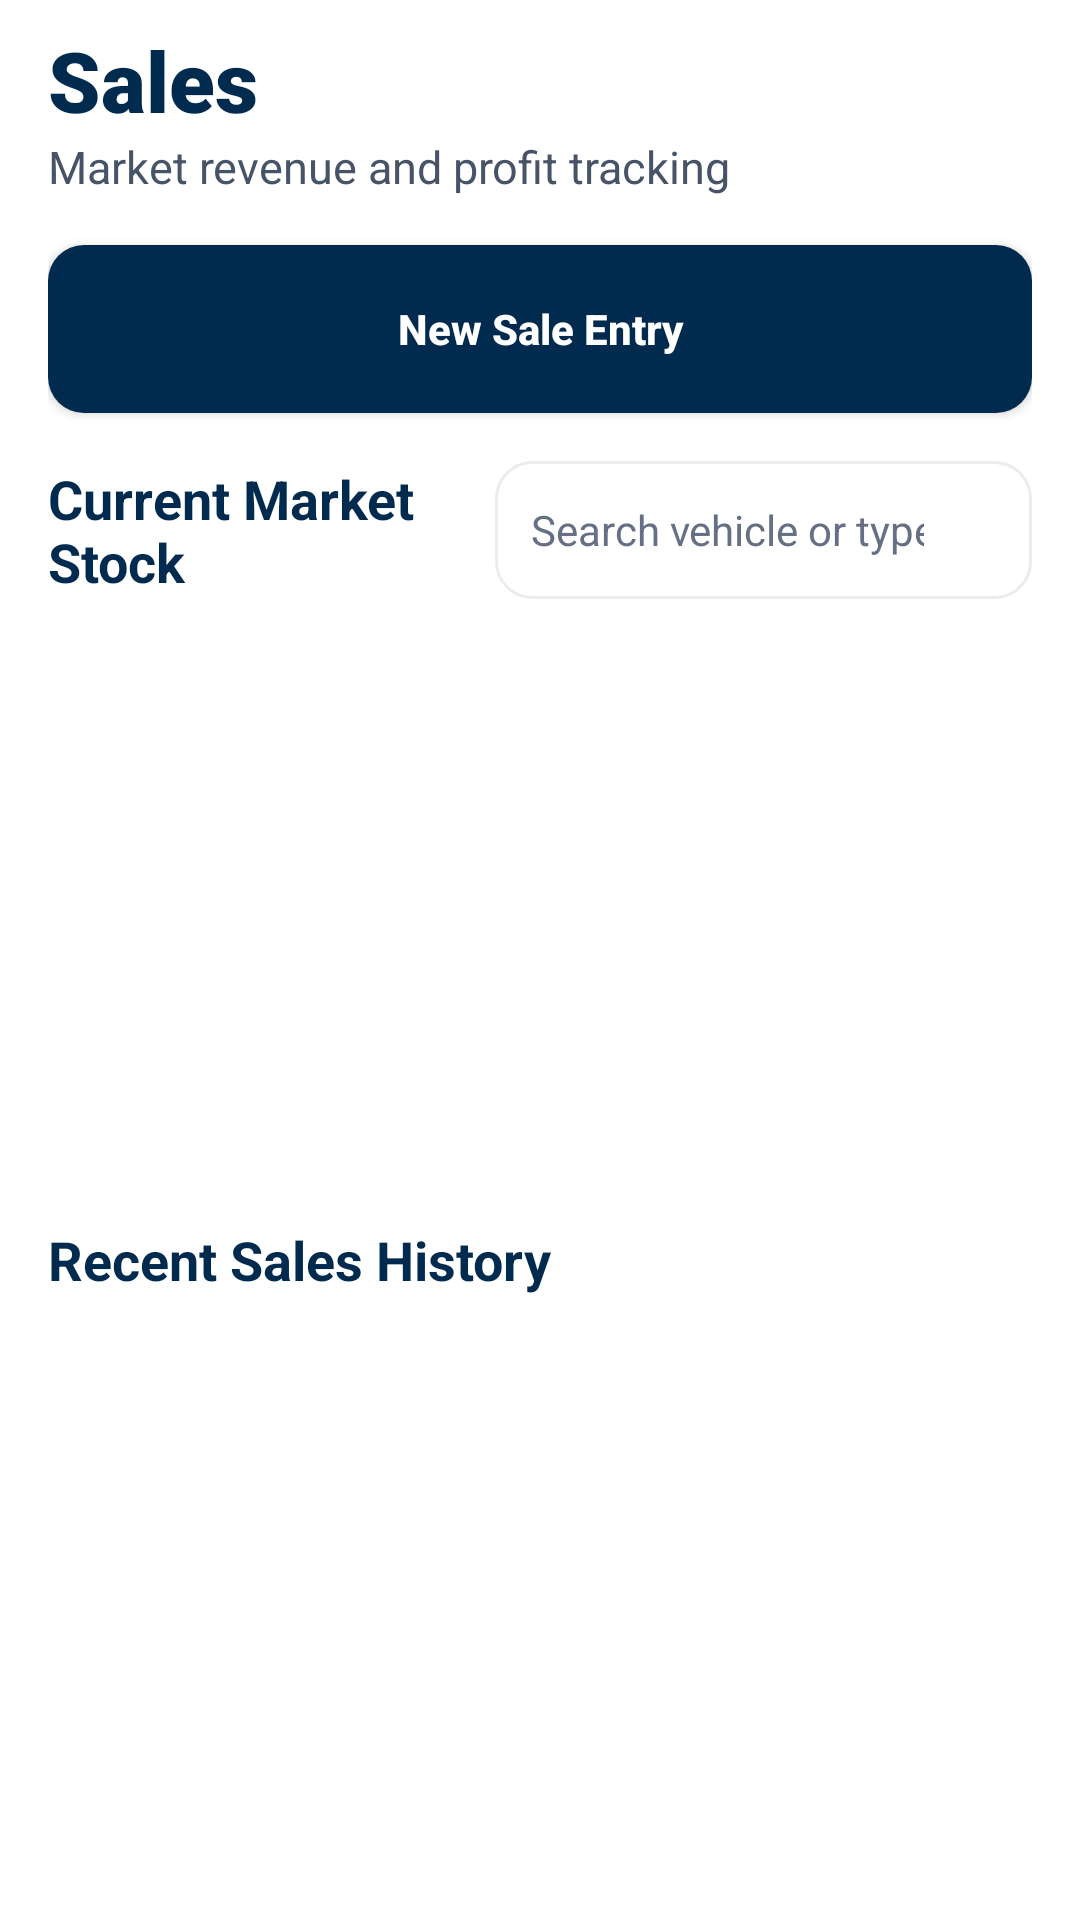

The Android layout XML behind this screen, and the referenced resources:
<!-- AndroidManifest.xml: application theme Theme.LabourAttendance -->
<!-- res/layout/activity_sales.xml -->
<?xml version="1.0" encoding="utf-8"?>
<LinearLayout xmlns:android="http://schemas.android.com/apk/res/android"
    android:id="@+id/salesRoot"
    android:layout_width="match_parent"
    android:layout_height="match_parent"
    android:background="@color/bg_main"
    android:orientation="vertical"
    android:paddingStart="16dp"
    android:paddingEnd="16dp"
    android:paddingBottom="16dp"
    android:paddingTop="8dp">

    <TextView
        android:layout_width="match_parent"
        android:layout_height="wrap_content"
        android:text="@string/title_sales"
        android:textColor="@color/text_primary"
        android:textSize="28sp"
        android:fontFamily="sans-serif-black"
        android:textStyle="bold" />

    <TextView
        android:layout_width="match_parent"
        android:layout_height="wrap_content"
        android:layout_marginTop="0dp"
        android:layout_marginBottom="16dp"
        android:text="@string/desc_sales"
        android:textColor="@color/text_secondary"
        android:textSize="15sp" />

    <Button
        android:id="@+id/buttonNewSale"
        android:layout_width="match_parent"
        android:layout_height="56dp"
        android:layout_marginBottom="16dp"
        android:background="@drawable/bg_button_primary"
        android:text="@string/btn_new_sale"
        android:textAllCaps="false"
        android:textColor="@color/white"
        android:textStyle="bold" />

    <LinearLayout
        android:layout_width="match_parent"
        android:layout_height="wrap_content"
        android:layout_marginBottom="12dp"
        android:gravity="center_vertical"
        android:orientation="horizontal">

        <TextView
            android:layout_width="0dp"
            android:layout_height="wrap_content"
            android:layout_weight="1"
            android:text="@string/title_market_stock"
            android:textColor="@color/text_primary"
            android:textSize="18sp"
            android:textStyle="bold" />

        <FrameLayout
            android:layout_width="0dp"
            android:layout_height="46dp"
            android:layout_weight="1.2">

            <EditText
                android:id="@+id/editTextSearchStock"
                android:layout_width="match_parent"
                android:layout_height="match_parent"
                android:background="@drawable/bg_input"
                android:hint="@string/hint_search_dispatch"
                android:importantForAutofill="no"
                android:inputType="text"
                android:paddingStart="12dp"
                android:paddingEnd="36dp"
                android:textColor="@color/text_primary"
                android:textColorHint="@color/text_muted"
                android:textSize="14sp" />

            <ImageView
                android:id="@+id/imageViewClearStockSearch"
                android:layout_width="28dp"
                android:layout_height="28dp"
                android:layout_gravity="end|center_vertical"
                android:layout_marginEnd="6dp"
                android:background="?attr/selectableItemBackgroundBorderless"
                android:contentDescription="@string/btn_close"
                android:padding="4dp"
                android:src="@drawable/ic_close"
                android:visibility="gone" />
        </FrameLayout>
    </LinearLayout>

    
    <ScrollView
        android:layout_width="match_parent"
        android:layout_height="0dp"
        android:layout_weight="1"
        android:layout_marginBottom="16dp">
        <LinearLayout
            android:id="@+id/stockContainer"
            android:layout_width="match_parent"
            android:layout_height="wrap_content"
            android:orientation="vertical" />
    </ScrollView>

    <TextView
        android:layout_width="wrap_content"
        android:layout_height="wrap_content"
        android:layout_marginBottom="12dp"
        android:text="@string/title_sales_history"
        android:textColor="@color/text_primary"
        android:textSize="18sp"
        android:textStyle="bold" />

    <ScrollView
        android:layout_width="match_parent"
        android:layout_height="0dp"
        android:layout_weight="1">
        <LinearLayout
            android:id="@+id/salesHistoryContainer"
            android:layout_width="match_parent"
            android:layout_height="wrap_content"
            android:orientation="vertical" />
    </ScrollView>

</LinearLayout>
<!-- resources referenced by this layout -->
<resources>
  <color name="bg_main">#FFFFFF</color>
  <color name="text_muted">#667085</color>
  <color name="text_primary">#002B4E</color>
  <color name="text_secondary">#475467</color>
  <color name="white">#FFFFFF</color>
  <!-- drawable bg_button_primary (drawable) -->
  <?xml version="1.0" encoding="utf-8"?>
  <ripple xmlns:android="http://schemas.android.com/apk/res/android"
      android:color="#40FFFFFF">
      <item>
          <shape>
              <solid android:color="@color/brand_primary" />
              <corners android:radius="12dp" />
          </shape>
      </item>
  </ripple>
  <!-- drawable bg_input (drawable) -->
  <?xml version="1.0" encoding="utf-8"?>
  <shape xmlns:android="http://schemas.android.com/apk/res/android">
      <solid android:color="@color/white" />
      <stroke android:width="1dp" android:color="@color/border_light" />
      <corners android:radius="12dp" />
  </shape>
  <!-- drawable ic_close (drawable) -->
  <vector xmlns:android="http://schemas.android.com/apk/res/android"
      android:width="24dp"
      android:height="24dp"
      android:viewportWidth="24"
      android:viewportHeight="24">
      <path
          android:fillColor="#667085"
          android:pathData="M19,6.41L17.59,5L12,10.59L6.41,5L5,6.41L10.59,12L5,17.59L6.41,19L12,13.41L17.59,19L19,17.59L13.41,12L19,6.41Z" />
  </vector>
  <string name="btn_close">Close</string>
  <string name="btn_new_sale">New Sale Entry</string>
  <string name="desc_sales">Market revenue and profit tracking</string>
  <string name="hint_search_dispatch">Search vehicle or type...</string>
  <string name="title_market_stock">Current Market Stock</string>
  <string name="title_sales">Sales</string>
  <string name="title_sales_history">Recent Sales History</string>
  <style name="Theme.LabourAttendance" parent="Theme.Material3.Light.NoActionBar">
          
          <item name="colorPrimary">@color/brand_primary</item>
          <item name="colorOnPrimary">@color/white</item>
          <item name="colorPrimaryContainer">#E0EAFF</item>
          <item name="colorOnPrimaryContainer">@color/brand_primary</item>
  
          
          <item name="colorSecondary">@color/brand_secondary</item>
          <item name="colorOnSecondary">@color/white</item>
  
          
          <item name="android:statusBarColor">@color/bg_main</item>
          <item name="android:windowLightStatusBar">true</item>
  
          
          <item name="android:windowBackground">@color/bg_main</item>
  
          
          <item name="android:windowSplashScreenBackground" tools:targetApi="s">@color/white</item>
          <item name="android:windowSplashScreenAnimatedIcon" tools:targetApi="s">@drawable/ic_app_logo</item>
  
          
          <item name="alertDialogTheme">@style/AppAlertDialogTheme</item>
          <item name="materialAlertDialogTheme">@style/AppAlertDialogTheme</item>
      </style>
  <color name="brand_primary">#002B4E</color>
  <color name="border_light">#EAECF0</color>
  <color name="brand_secondary">#5A8D3F</color>
  <style name="ShapeAppearance.App.MediumComponent" parent="ShapeAppearance.Material3.MediumComponent">
          <item name="cornerSize">16dp</item>
      </style>
  <style name="AlertButton.Positive" parent="Widget.Material3.Button.TonalButton">
          <item name="android:textColor">@color/white</item>
          <item name="backgroundTint">@color/brand_primary</item>
          <item name="android:textStyle">bold</item>
          <item name="android:textSize">14sp</item>
      </style>
  <style name="AlertButton.Negative" parent="Widget.Material3.Button.TextButton">
          <item name="android:textColor">@color/text_secondary</item>
          <item name="android:textSize">14sp</item>
      </style>
  <style name="AlertButton.Neutral" parent="Widget.Material3.Button.TextButton">
          <item name="android:textColor">@color/brand_red</item>
          <item name="android:textSize">14sp</item>
      </style>
  <color name="brand_red">#F04438</color>
</resources>
